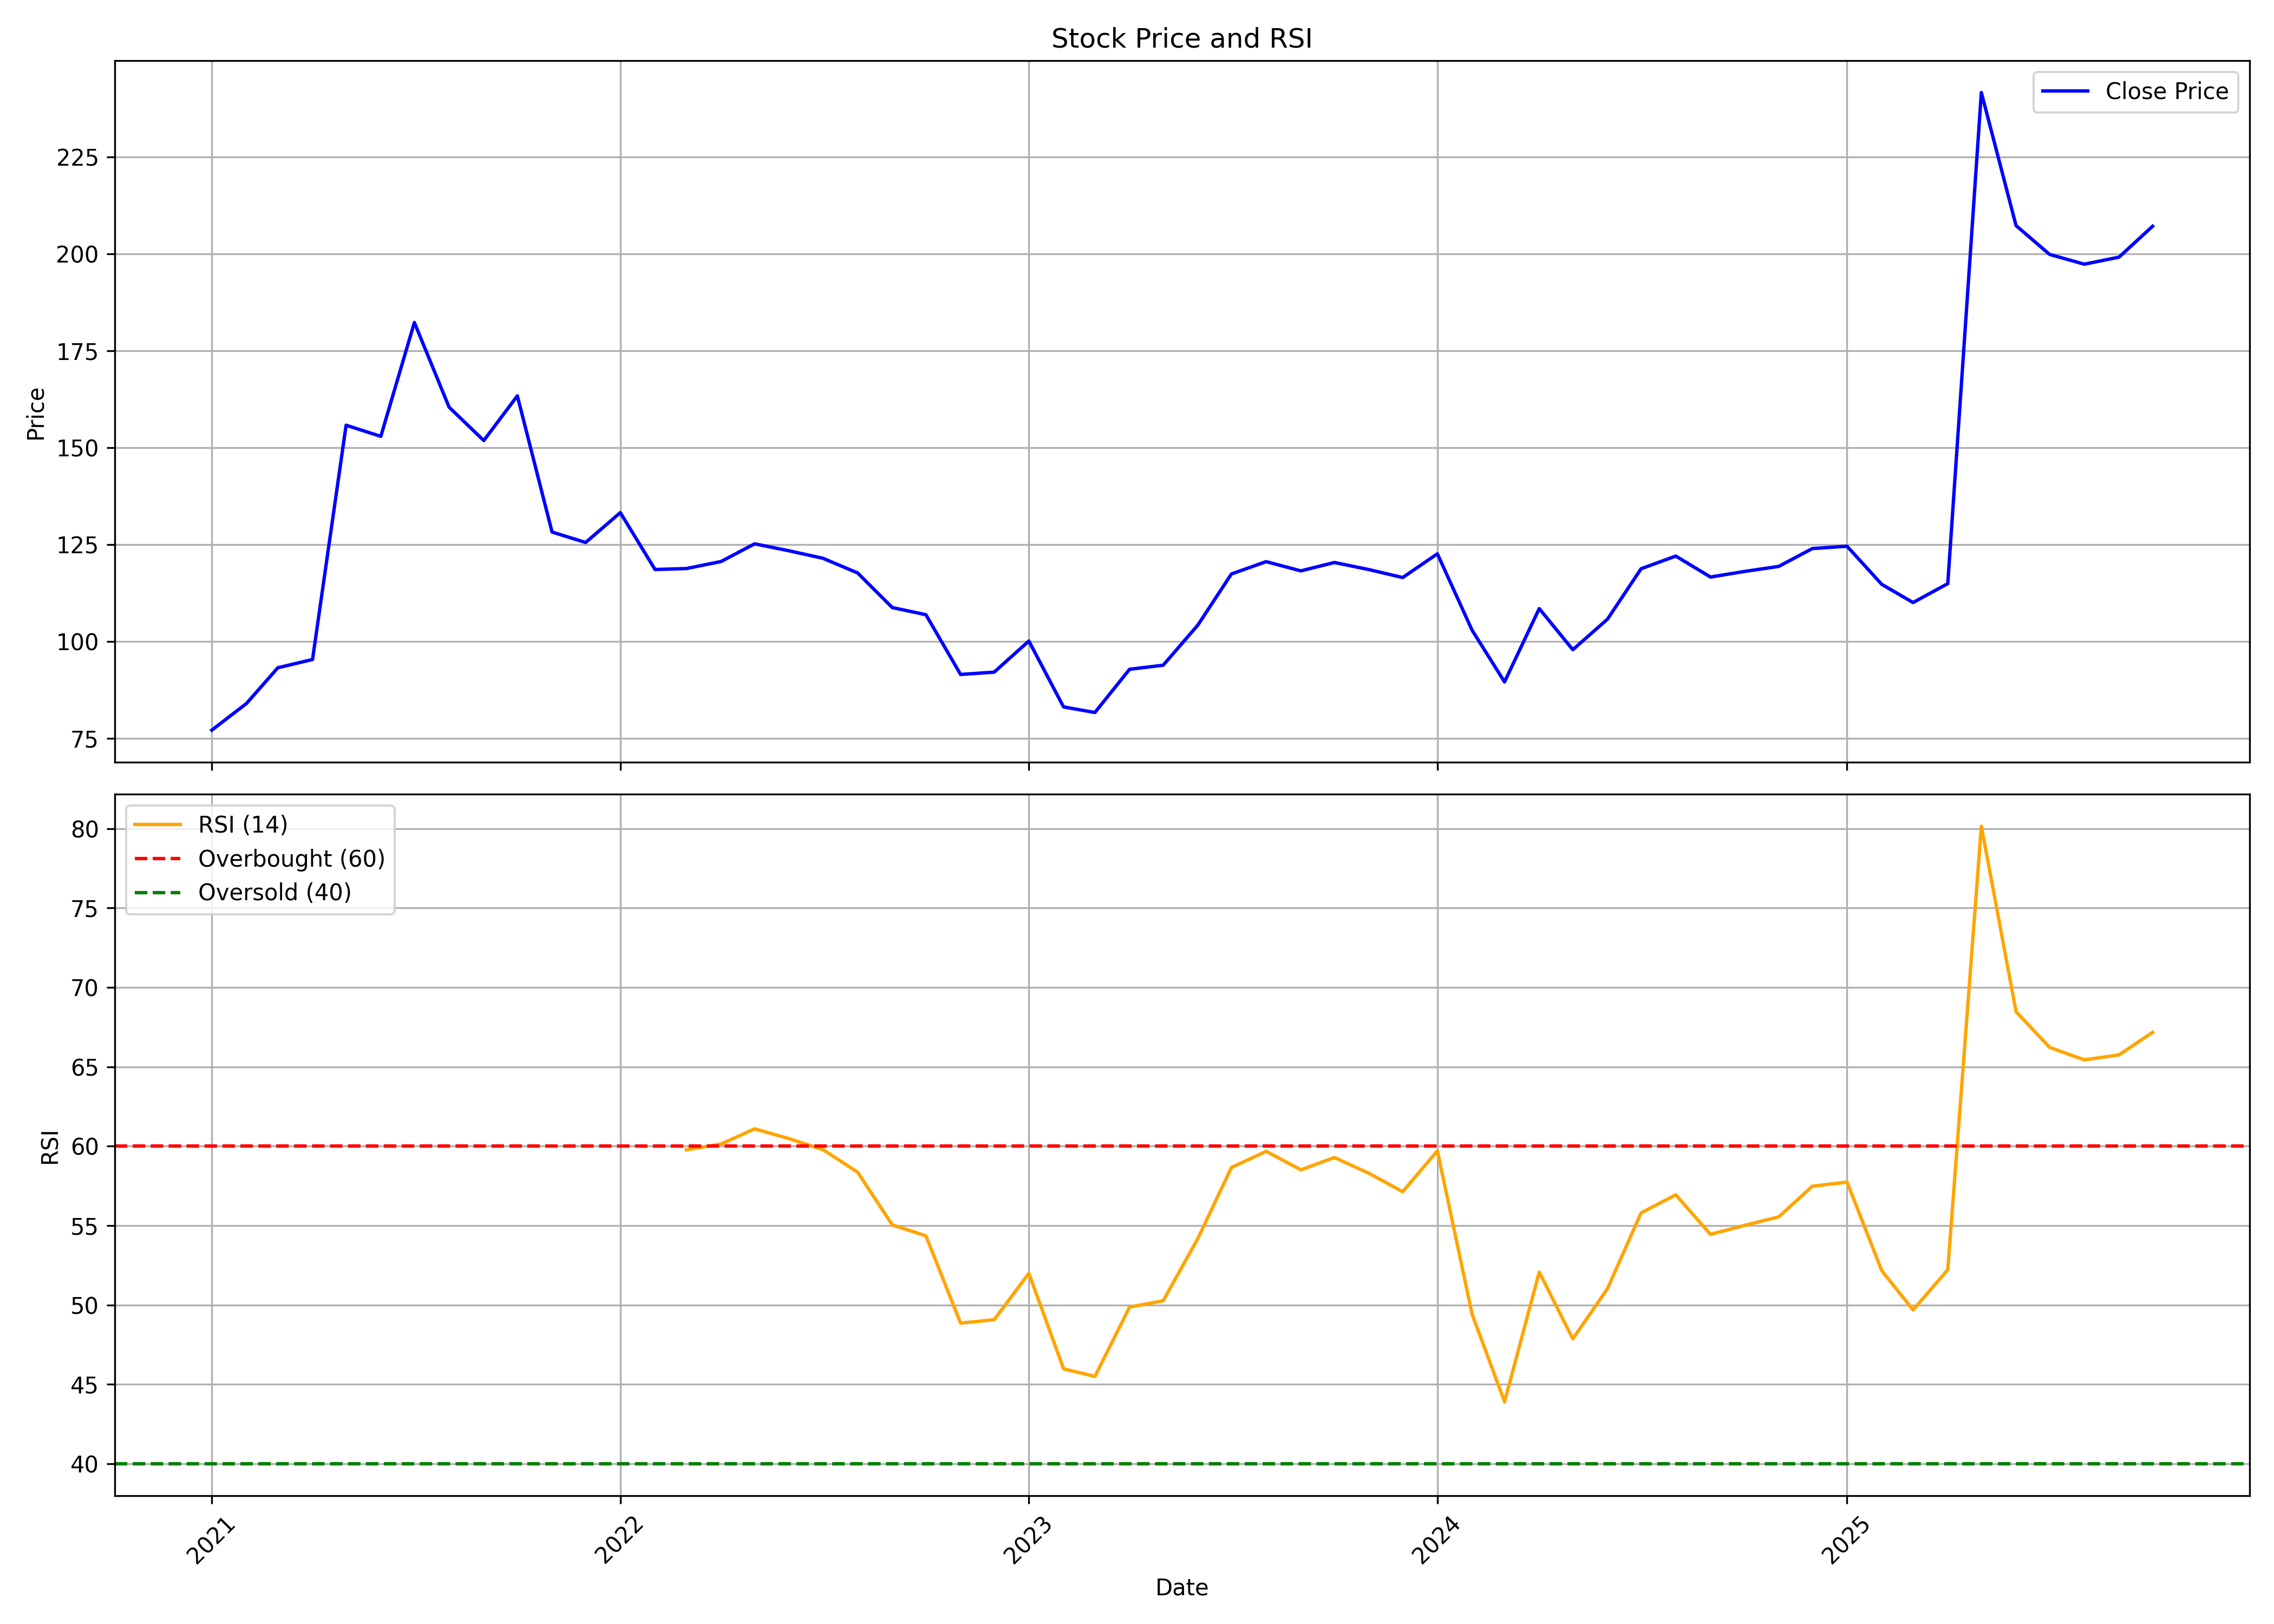

The table this chart was drawn from, first rows:
, date, symbol, open, high, low, close, volume, rsi
0, 2021-01-01, KANPRPLA, 83.35, 90.43, 62.28, 77.15, 306153, 
1, 2021-02-01, KANPRPLA, 75.37, 98.25, 64.77, 84.03, 1289085, 
2, 2021-03-01, KANPRPLA, 85.52, 118.6, 82.74, 93.24, 3335616, 
3, 2021-04-01, KANPRPLA, 93.24, 98.12, 84.32, 95.38, 492988, 
4, 2021-05-01, KANPRPLA, 95.02, 178.1, 93.86, 155.8, 5004418, 
5, 2021-06-01, KANPRPLA, 157.4, 159.7, 136.4, 152.9, 1680963, 
6, 2021-07-01, KANPRPLA, 156.4, 199.3, 147.4, 182.3, 2155717, 
7, 2021-08-01, KANPRPLA, 184.8, 193.4, 137.1, 160.5, 743178, 
8, 2021-09-01, KANPRPLA, 163.4, 199.6, 150.1, 151.9, 705151, 
9, 2021-10-01, KANPRPLA, 155, 178.4, 148.2, 163.4, 650524, 
10, 2021-11-01, KANPRPLA, 162.9, 186.3, 126.6, 128.3, 774694, 
11, 2021-12-01, KANPRPLA, 128, 137.9, 117.8, 125.6, 337018, 
12, 2022-01-01, KANPRPLA, 129.5, 141.8, 123.2, 133.3, 647834, 
13, 2022-02-01, KANPRPLA, 133.5, 140.3, 105.1, 118.6, 339213, 
14, 2022-03-01, KANPRPLA, 118.6, 140.3, 107, 118.8, 720188, 59.77
15, 2022-04-01, KANPRPLA, 121, 145.7, 112.3, 120.7, 543704, 60.14
16, 2022-05-01, KANPRPLA, 120.5, 130.2, 106.9, 125.2, 297178, 61.09
17, 2022-06-01, KANPRPLA, 122.9, 128.4, 110.9, 123.4, 137025, 60.47
18, 2022-07-01, KANPRPLA, 121.8, 132.5, 118.1, 121.5, 106608, 59.78
19, 2022-08-01, KANPRPLA, 123.3, 127.6, 110.9, 117.7, 282054, 58.36
20, 2022-09-01, KANPRPLA, 120.1, 124.3, 103, 108.8, 364011, 55.04
21, 2022-10-01, KANPRPLA, 109.4, 115.5, 100.4, 106.9, 189199, 54.35
22, 2022-11-01, KANPRPLA, 108.5, 109.1, 82.49, 91.52, 246077, 48.86
23, 2022-12-01, KANPRPLA, 91.52, 114.5, 82.89, 92.11, 676007, 49.07
24, 2023-01-01, KANPRPLA, 93.2, 120.6, 91.52, 100.1, 1760065, 51.99
25, 2023-02-01, KANPRPLA, 100.1, 100.9, 79.72, 83.14, 383978, 45.98
26, 2023-03-01, KANPRPLA, 84.33, 92.86, 72.38, 81.7, 249172, 45.5
27, 2023-04-01, KANPRPLA, 81.3, 100.5, 79.52, 92.86, 442552, 49.87
28, 2023-05-01, KANPRPLA, 92.86, 96.42, 84.48, 93.9, 210090, 50.27
29, 2023-06-01, KANPRPLA, 95.24, 122.7, 84.82, 104.3, 1165494, 54.19
30, 2023-07-01, KANPRPLA, 105.1, 119.7, 99.4, 117.4, 1316656, 58.66
31, 2023-08-01, KANPRPLA, 116.8, 134.9, 110.5, 120.6, 874011, 59.67
32, 2023-09-01, KANPRPLA, 120.6, 128.6, 113.9, 118.2, 387087, 58.51
33, 2023-10-01, KANPRPLA, 118.7, 129.4, 111.3, 120.4, 286120, 59.29
34, 2023-11-01, KANPRPLA, 119.5, 131.4, 116.8, 118.6, 383698, 58.29
35, 2023-12-01, KANPRPLA, 119.2, 128.4, 110.6, 116.5, 326464, 57.13
36, 2024-01-01, KANPRPLA, 116.5, 131.3, 116.5, 122.6, 704080, 59.71
37, 2024-02-01, KANPRPLA, 124.1, 148.8, 100.5, 102.9, 2484758, 49.42
38, 2024-03-01, KANPRPLA, 103.9, 107.9, 87.5, 89.59, 629253, 43.91
39, 2024-04-01, KANPRPLA, 94.07, 114.9, 88.6, 108.5, 342704, 52.07
40, 2024-05-01, KANPRPLA, 108.5, 110.7, 96.56, 97.9, 193527, 47.87
41, 2024-06-01, KANPRPLA, 97.9, 115, 89.29, 105.8, 358215, 51.03
42, 2024-07-01, KANPRPLA, 106.8, 122.8, 103.6, 118.8, 695646, 55.8
43, 2024-08-01, KANPRPLA, 120.1, 134.4, 108.8, 122.1, 769601, 56.94
44, 2024-09-01, KANPRPLA, 123.2, 133.3, 115.8, 116.6, 317916, 54.44
45, 2024-10-01, KANPRPLA, 116.9, 131.2, 111.1, 118.1, 551122, 55
46, 2024-11-01, KANPRPLA, 120.5, 127.2, 111.5, 119.4, 253567, 55.55
47, 2024-12-01, KANPRPLA, 119.6, 146, 117.8, 124, 937949, 57.48
48, 2025-01-01, KANPRPLA, 126.4, 134, 117.6, 124.6, 290975, 57.73
49, 2025-02-01, KANPRPLA, 125.5, 157.1, 112.5, 114.8, 801996, 52.16
50, 2025-03-01, KANPRPLA, 112.6, 129.1, 108.7, 110.1, 266735, 49.69
51, 2025-04-01, KANPRPLA, 110.5, 124.4, 104, 114.9, 405097, 52.22
52, 2025-05-01, KANPRPLA, 115.4, 247.9, 113.5, 241.6, 3658496, 80.15
53, 2025-06-01, KANPRPLA, 245.1, 248.4, 180.7, 207.3, 387901, 68.47
54, 2025-07-01, KANPRPLA, 214, 225.2, 192.2, 199.9, 332859, 66.22
55, 2025-08-01, KANPRPLA, 196.1, 228, 195.1, 197.4, 364351, 65.43
56, 2025-09-01, KANPRPLA, 203, 245.9, 197.1, 199.2, 528147, 65.75
57, 2025-10-01, KANPRPLA, 198.9, 225.0, 198.1, 207.1, 112246, 67.16
